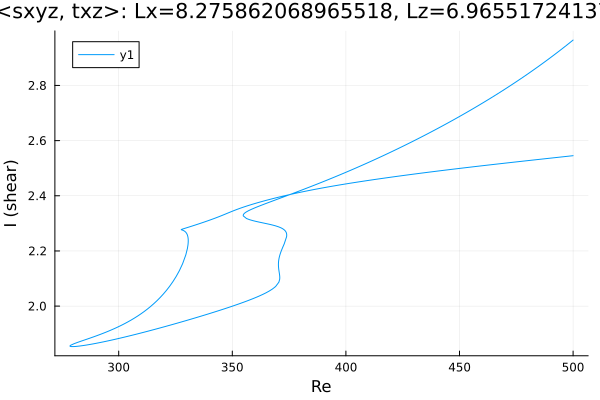

Values plotted in this chart, from the file beside it:
Re, shear
500.0, 2.965
499, 2.958
497.6, 2.949
496.2, 2.94
494.8, 2.931
493.4, 2.922
492, 2.913
491.1, 2.907
489.7, 2.899
488.3, 2.89
486.8, 2.881
485.4, 2.873
484, 2.865
482.6, 2.856
481.2, 2.848
479.8, 2.84
478.4, 2.832
476.9, 2.824
475.5, 2.816
474.1, 2.809
472.7, 2.801
471.3, 2.793
469.9, 2.786
468.5, 2.778
467, 2.771
465.6, 2.764
464.2, 2.757
462.8, 2.749
461.4, 2.742
460, 2.735
458.6, 2.728
457.1, 2.721
455.7, 2.715
454.3, 2.708
452.9, 2.701
451.5, 2.694
450.1, 2.688
448.7, 2.681
447.2, 2.675
445.8, 2.668
444.4, 2.662
443, 2.656
441.6, 2.649
440.2, 2.643
438.8, 2.637
437.3, 2.631
435.9, 2.625
434.5, 2.619
433.1, 2.613
431.7, 2.607
430.3, 2.601
428.9, 2.595
427.4, 2.589
426, 2.583
424.6, 2.578
423.2, 2.572
421.8, 2.566
420.4, 2.561
419, 2.555
417.5, 2.55
... 624 more rows
